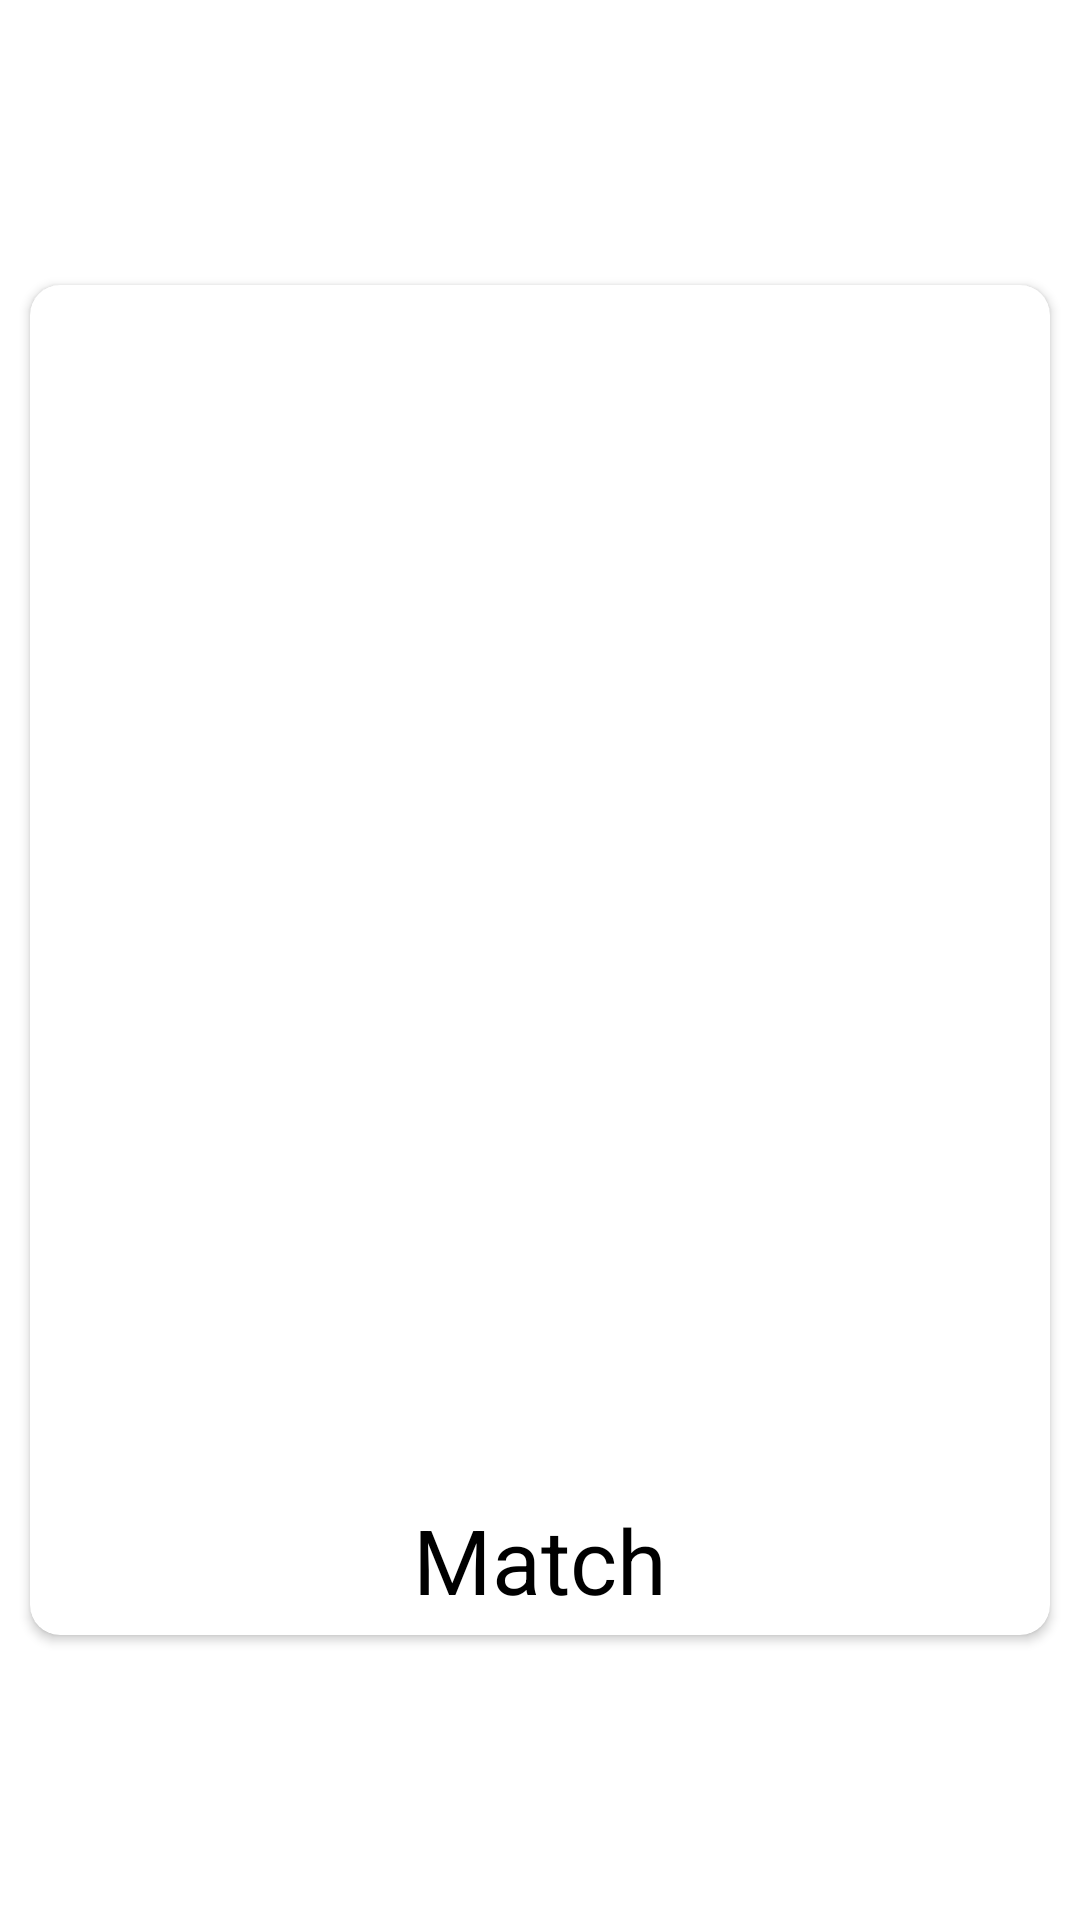

Reconstruct the res/layout file that produces this screen, plus the resources it refers to.
<!-- AndroidManifest.xml: application theme Theme.FirebaseTesting -->
<!-- res/layout/item.xml -->
<?xml version="1.0" encoding="utf-8"?>
<LinearLayout xmlns:android="http://schemas.android.com/apk/res/android"
    android:layout_width="match_parent"
    android:layout_height="wrap_content"
    xmlns:app="http://schemas.android.com/apk/res-auto"
    android:paddingLeft="10sp"
    android:paddingRight="10sp"
    android:paddingTop="20sp"
    android:paddingBottom="20sp"
    android:layout_gravity="center"
    android:outlineProvider="bounds"
    android:clipToPadding="false">



    <androidx.cardview.widget.CardView
        android:layout_width="match_parent"
        android:layout_height="450dp"
        android:layout_gravity="center"
        app:cardCornerRadius="10dp"
        android:elevation="2dp"
        android:id="@+id/cardView">
        <LinearLayout
            android:layout_width="match_parent"
            android:layout_height="match_parent"
            android:orientation="vertical">

            <ImageView
                android:id="@+id/image"
                android:layout_width="match_parent"
                android:layout_height="400dp"
                android:scaleType="centerCrop"
                android:src="@drawable/tinder_app" />

            <TextView
                android:layout_width="match_parent"
                android:layout_height="match_parent"
                android:text="Match"
                android:id="@+id/name"
                android:gravity="center"
                android:textSize="30sp"
                android:textColor="@color/black"/>
        </LinearLayout>


    </androidx.cardview.widget.CardView>
</LinearLayout>
<!-- resources referenced by this layout -->
<resources>
  <color name="black">#FF000000</color>
  <style name="Theme.FirebaseTesting" parent="Theme.MaterialComponents.DayNight.NoActionBar">
          
          <item name="colorPrimary">@color/red</item>
          <item name="colorPrimaryVariant">@color/red</item>
          <item name="colorOnPrimary">@color/red</item>
          
          <item name="colorSecondary">@color/white</item>
          <item name="colorSecondaryVariant">@color/white</item>
          <item name="colorOnSecondary">@color/white</item>
          
          <item name="android:statusBarColor" tools:targetApi="l">?attr/colorPrimaryVariant</item>
          
      </style>
  <color name="red">#B7D1A9</color>
  <color name="white">#FFFFFFFF</color>
</resources>
